Run: headless pygame with SDL's dummy video driver; simulated clock (each Clock.tick advances the game by its frame time, no real sleeping); random seed 0; keys injected as events and as key.get_pressed() state; mouse plan: one left click at the window centre at the start of phase 2, then a move to the lower-right quarter at the start of phase 3.
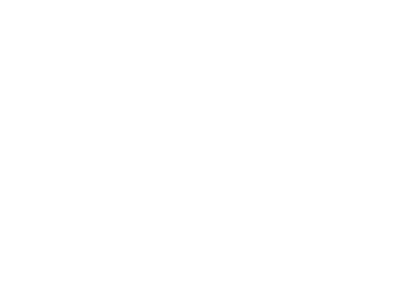
Frame 1 of 4 · flips 1–60 · no input
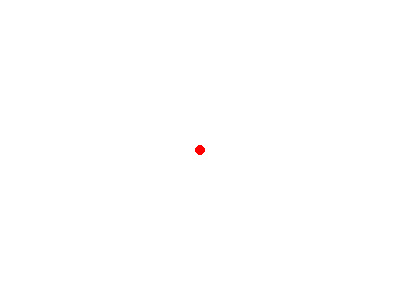
Frame 2 of 4 · flips 61–180 · clicked the window centre · tapped SPACE, RETURN · held RIGHT (→), D
Frame 3 of 4 · flips 181–300 · moved the mouse to the lower-right quarter · held DOWN (↓), S · screen unchanged from frame 2, image omitted
Frame 4 of 4 · flips 301–420 · held LEFT (←), A, UP (↑), W · screen unchanged from frame 3, image omitted

The pygame program that drew these frames:

import sys
import pygame
from pygame.locals import QUIT,MOUSEBUTTONDOWN

pygame.init()
#画面の大きさ
SURFACE = pygame.display.set_mode((400,300))
FPSCLOCK = pygame.time.Clock()

def main():
    mouthpos = []

    while True:
        # 画面の色
        SURFACE.fill((255, 255, 255))

        for event in pygame.event.get():
            if event.type == QUIT:
                pygame.quit()
                sys.exit()
            elif event.type == MOUSEBUTTONDOWN:
                mouthpos.append(event.pos)

        for i,j in mouthpos:
            pygame.draw.circle(SURFACE,(255,0,0),(i,j),5)

        pygame.display.update()
        FPSCLOCK.tick(10)

if __name__ == '__main__':
    main()
